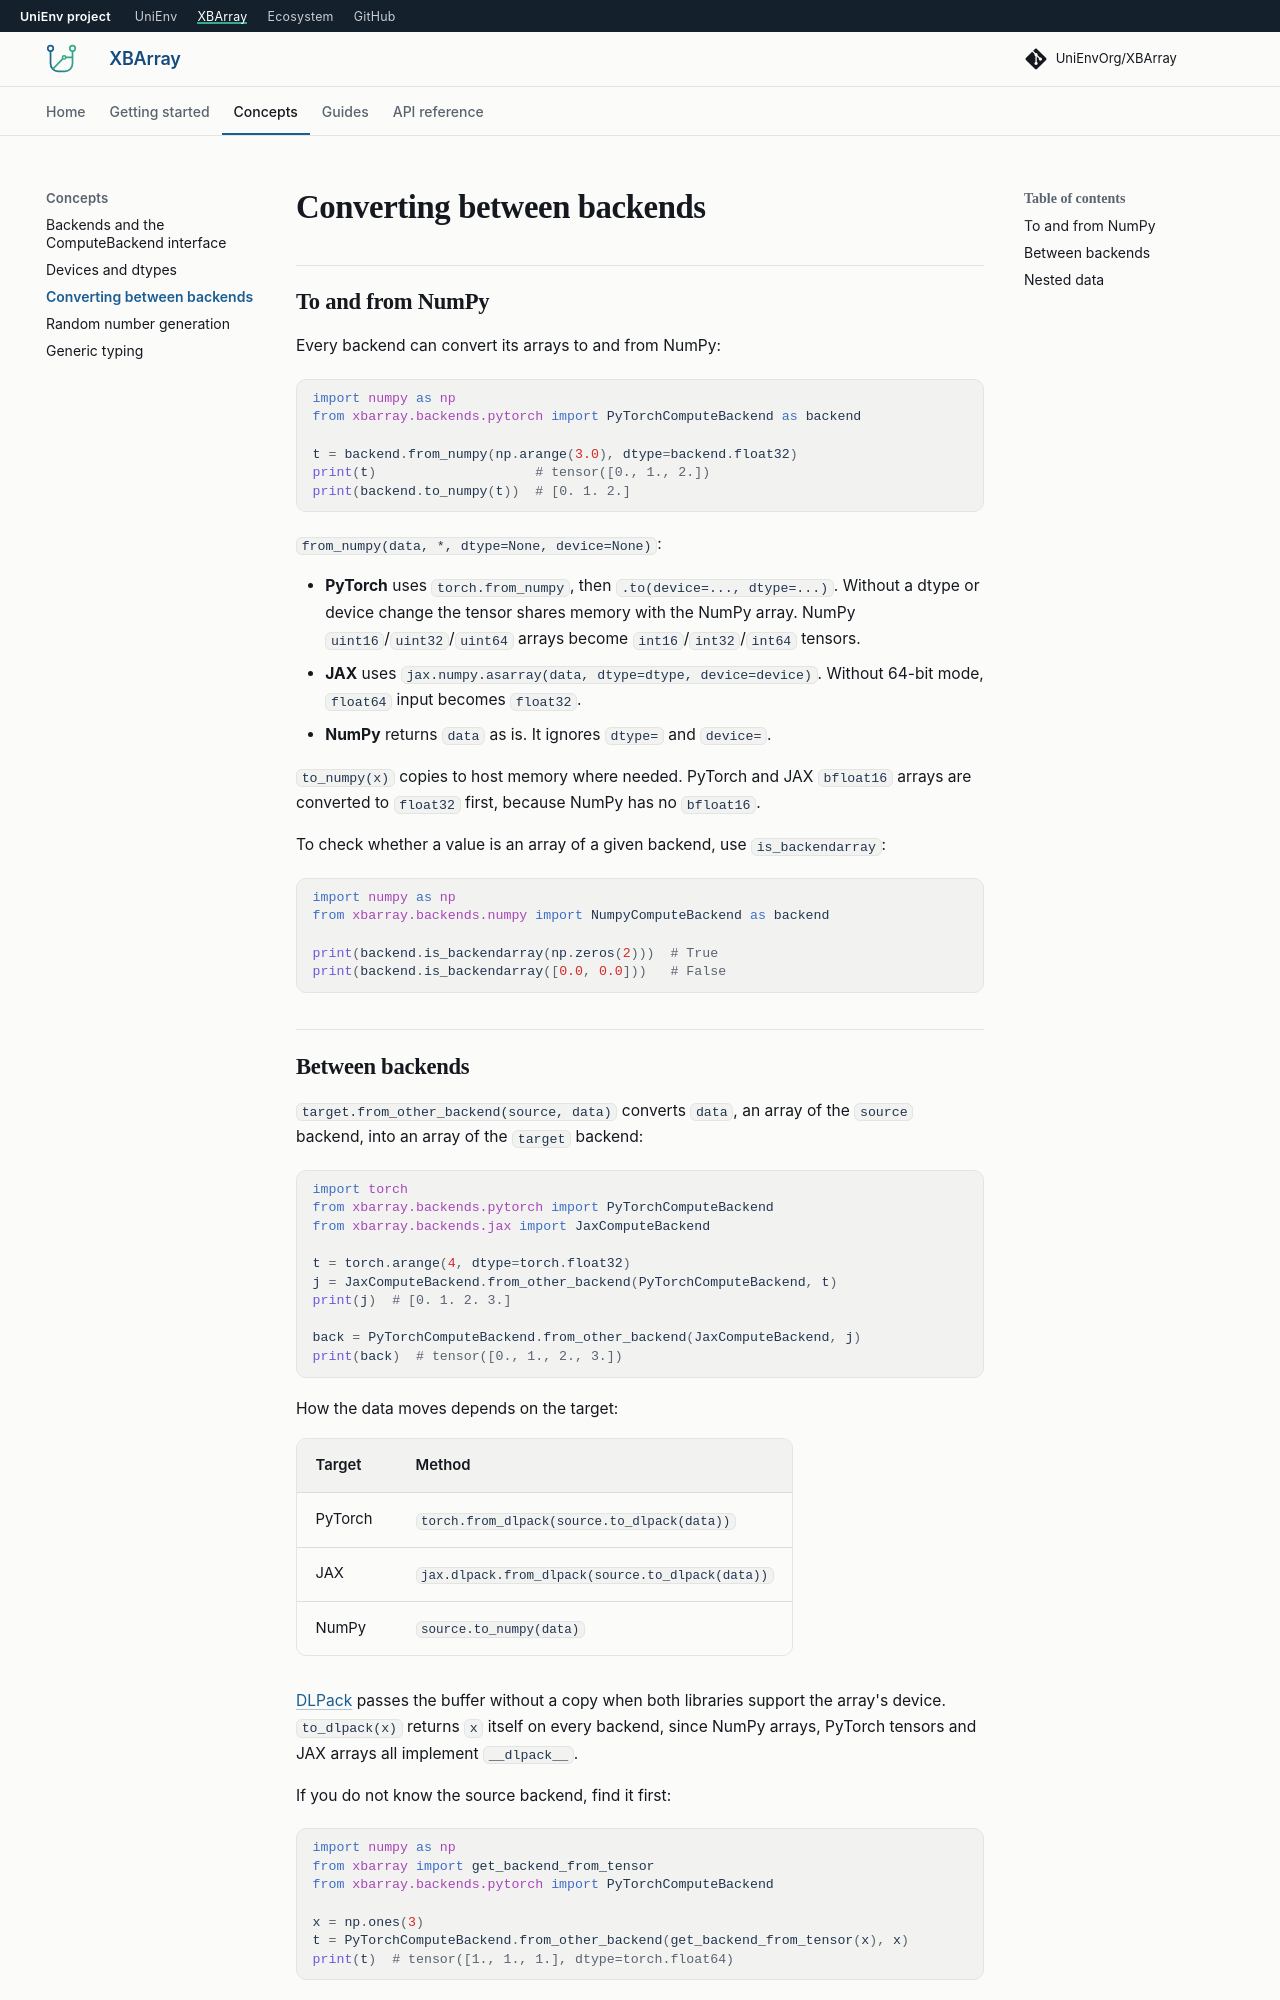

repository: UniEnvOrg/XBArray · page: 0.0.1a20/concepts/interop/index.html · generator: mkdocs

# Converting between backends

## To and from NumPy

Every backend can convert its arrays to and from NumPy:

```python
import numpy as np
from xbarray.backends.pytorch import PyTorchComputeBackend as backend

t = backend.from_numpy(np.arange(3.0), dtype=backend.float32)
print(t)                    # tensor([0., 1., 2.])
print(backend.to_numpy(t))  # [0. 1. 2.]
```

`from_numpy(data, *, dtype=None, device=None)`:

- **PyTorch** uses `torch.from_numpy`, then `.to(device=..., dtype=...)`. Without a
  dtype or device change the tensor shares memory with the NumPy array. NumPy
  `uint16`/`uint32`/`uint64` arrays become `int16`/`int32`/`int64` tensors.
- **JAX** uses `jax.numpy.asarray(data, dtype=dtype, device=device)`. Without 64-bit
  mode, `float64` input becomes `float32`.
- **NumPy** returns `data` as is. It ignores `dtype=` and `device=`.

`to_numpy(x)` copies to host memory where needed. PyTorch and JAX `bfloat16` arrays
are converted to `float32` first, because NumPy has no `bfloat16`.

To check whether a value is an array of a given backend, use `is_backendarray`:

```python
import numpy as np
from xbarray.backends.numpy import NumpyComputeBackend as backend

print(backend.is_backendarray(np.zeros(2)))  # True
print(backend.is_backendarray([0.0, 0.0]))   # False
```
